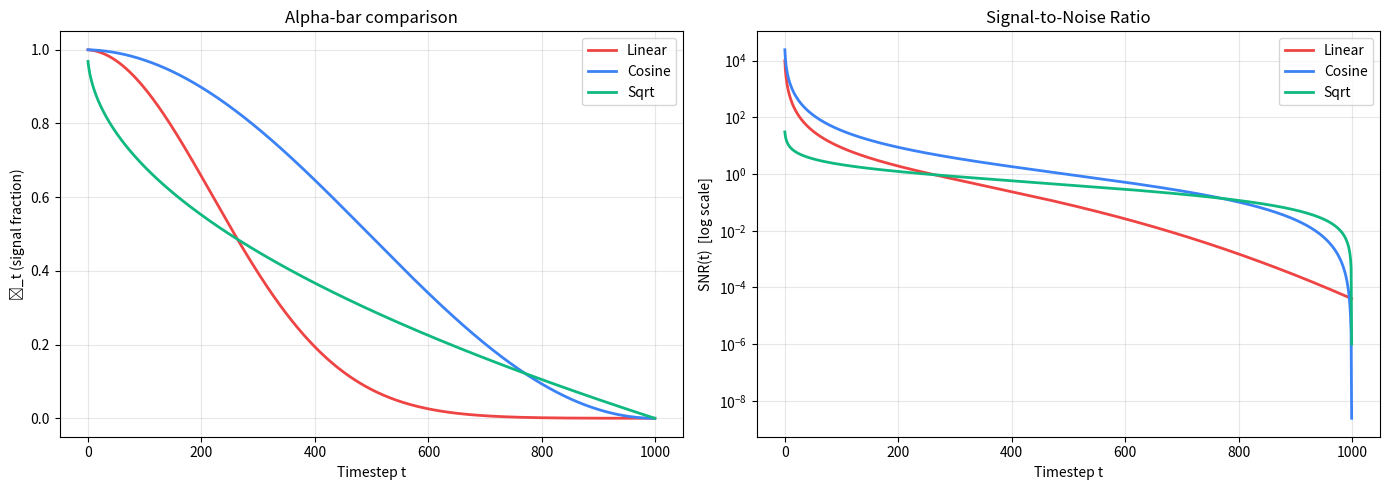
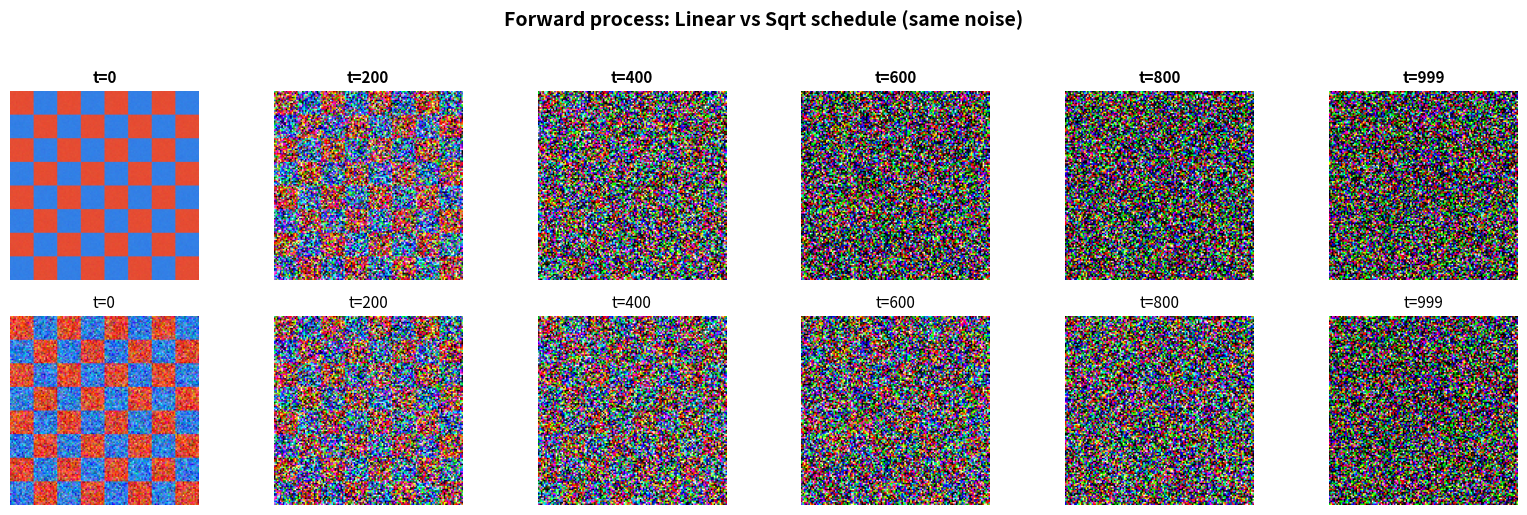
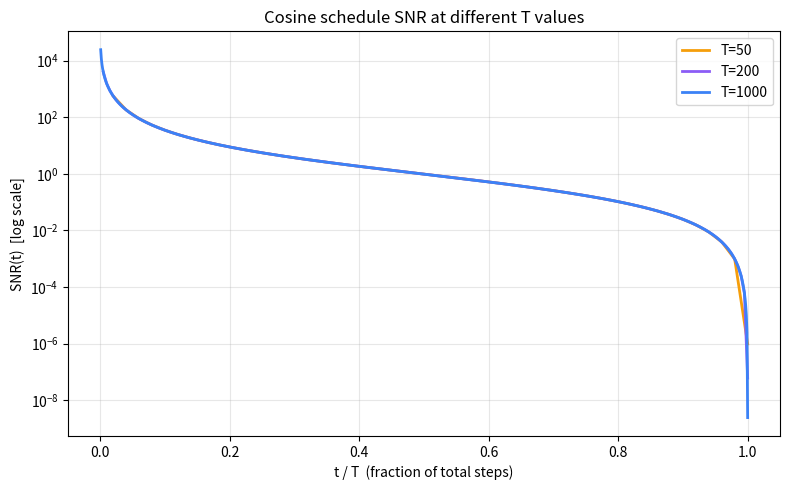

The matplotlib source for these figures, in order:
"""
STAT 9100 — Homework SOLUTION KEY
===================================
DO NOT distribute to students.

This file contains all completed TODO sections and sample written answers.
"""

import numpy as np
import matplotlib.pyplot as plt


# ════════════════════════════════════════════════════════════
# HELPERS (same as starter)
# ════════════════════════════════════════════════════════════

def make_test_image(size=128):
    block = size // 8
    img = np.zeros((size, size, 3), dtype=np.float32)
    for i in range(8):
        for j in range(8):
            if (i + j) % 2 == 0:
                img[i*block:(i+1)*block, j*block:(j+1)*block] = [0.9, 0.3, 0.2]
            else:
                img[i*block:(i+1)*block, j*block:(j+1)*block] = [0.2, 0.5, 0.9]
    return img


def q_sample(x0, t, alpha_bar):
    eps = np.random.randn(*x0.shape)
    xt = np.sqrt(alpha_bar[t]) * x0 + np.sqrt(1 - alpha_bar[t]) * eps
    return xt.clip(0, 1)


def linear_schedule(T=1000):
    betas = np.linspace(1e-4, 2e-2, T, dtype=np.float64)
    alphas = 1.0 - betas
    return np.cumprod(alphas)


def cosine_schedule(T=1000):
    s = 0.008
    steps = np.arange(T + 1, dtype=np.float64)
    f = np.cos(((steps / T) + s) / (1 + s) * np.pi / 2) ** 2
    ab = f / f[0]
    ab = ab[1:]
    betas = 1 - ab / np.concatenate([[1.0], ab[:-1]])
    betas = np.clip(betas, 0, 0.999)
    return np.cumprod(1 - betas)


def compute_snr(alpha_bar):
    return alpha_bar / (1 - alpha_bar + 1e-12)


# ════════════════════════════════════════════════════════════
# QUESTION 1a SOLUTION: sqrt schedule
# ════════════════════════════════════════════════════════════

def sqrt_schedule(T=1000):
    """
    SOLUTION: alpha_bar_t = 1 - sqrt(t / T)
    """
    t_vals = np.arange(1, T + 1, dtype=np.float64)
    alpha_bar = 1.0 - np.sqrt(t_vals / T)
    alpha_bar = np.clip(alpha_bar, 1e-6, 1.0)  # avoid numerical issues
    return alpha_bar


# ════════════════════════════════════════════════════════════
# QUESTION 1b SOLUTION: SNR comparison plot
# ════════════════════════════════════════════════════════════

def plot_snr_comparison():
    T = 1000
    ab_lin = linear_schedule(T)
    ab_cos = cosine_schedule(T)
    ab_sqrt = sqrt_schedule(T)

    snr_lin = compute_snr(ab_lin)
    snr_cos = compute_snr(ab_cos)
    snr_sqrt = compute_snr(ab_sqrt)

    fig, axes = plt.subplots(1, 2, figsize=(14, 5))

    axes[0].plot(ab_lin, label="Linear", linewidth=2, color="#ef4444")
    axes[0].plot(ab_cos, label="Cosine", linewidth=2, color="#3b82f6")
    axes[0].plot(ab_sqrt, label="Sqrt", linewidth=2, color="#10b981")
    axes[0].set_xlabel("Timestep t")
    axes[0].set_ylabel("ᾱ_t (signal fraction)")
    axes[0].set_title("Alpha-bar comparison")
    axes[0].legend()
    axes[0].grid(alpha=0.3)

    axes[1].plot(snr_lin, label="Linear", linewidth=2, color="#ef4444")
    axes[1].plot(snr_cos, label="Cosine", linewidth=2, color="#3b82f6")
    axes[1].plot(snr_sqrt, label="Sqrt", linewidth=2, color="#10b981")
    axes[1].set_yscale("log")
    axes[1].set_xlabel("Timestep t")
    axes[1].set_ylabel("SNR(t)  [log scale]")
    axes[1].set_title("Signal-to-Noise Ratio")
    axes[1].legend()
    axes[1].grid(alpha=0.3)

    plt.tight_layout()
    plt.savefig("q1_snr_comparison_SOLUTION.png", dpi=150, bbox_inches="tight")
    plt.show()
    print("Saved: q1_snr_comparison_SOLUTION.png")


"""
QUESTION 1b WRITTEN ANSWER:

The sqrt schedule falls between linear and cosine in terms of how quickly
it destroys information. It drops faster than cosine at early timesteps
(the signal decays more aggressively at first), but slower than linear at
later timesteps (it doesn't reach near-zero as early). Overall, the sqrt
schedule is more aggressive than cosine early on, but still retains some
useful signal in the later timesteps, unlike linear which essentially
wastes the last ~25% of the process on pure noise.
"""


# ════════════════════════════════════════════════════════════
# QUESTION 2a SOLUTION: Visual comparison
# ════════════════════════════════════════════════════════════

def plot_schedule_visual_comparison():
    T = 1000
    x0 = make_test_image()
    ab_lin = linear_schedule(T)
    ab_sqrt = sqrt_schedule(T)

    timesteps = [0, 200, 400, 600, 800, 999]

    # SOLUTION
    fig, axes = plt.subplots(2, len(timesteps), figsize=(16, 5))

    for col, t in enumerate(timesteps):
        # Same seed for both rows — fair comparison
        np.random.seed(t)
        img_lin = q_sample(x0, t, ab_lin)
        np.random.seed(t)
        img_sqrt = q_sample(x0, t, ab_sqrt)

        axes[0, col].imshow(img_lin)
        axes[0, col].set_title(f"t={t}", fontsize=11, fontweight='bold')
        axes[0, col].axis("off")

        axes[1, col].imshow(img_sqrt)
        axes[1, col].set_title(f"t={t}", fontsize=11)
        axes[1, col].axis("off")

    axes[0, 0].set_ylabel("Linear", fontsize=12, fontweight='bold',
                           rotation=0, labelpad=50)
    axes[1, 0].set_ylabel("Sqrt", fontsize=12, fontweight='bold',
                           rotation=0, labelpad=50)
    fig.suptitle("Forward process: Linear vs Sqrt schedule (same noise)",
                 fontsize=14, fontweight='bold', y=1.02)
    plt.tight_layout()
    plt.savefig("q2_visual_comparison_SOLUTION.png", dpi=150, bbox_inches="tight")
    plt.show()
    print("Saved: q2_visual_comparison_SOLUTION.png")


"""
QUESTION 2b WRITTEN ANSWER:

With the linear schedule, the image becomes essentially unrecognizable
around t=400-500. With the sqrt schedule, the image holds on a bit longer
— it stays somewhat recognizable until around t=500-600, because the sqrt
alpha_bar curve decays more slowly in the middle range.

The linear schedule wastes more timesteps on pure noise: after about
t=750, both the linear and sqrt images are indistinguishable from random
noise, but linear reaches this point sooner, meaning roughly the last 25%
of linear timesteps contribute no useful denoising signal.
"""


# ════════════════════════════════════════════════════════════
# QUESTION 3a SOLUTION: Effect of T
# ════════════════════════════════════════════════════════════

def plot_T_comparison():
    T_values = [50, 200, 1000]
    colors = ["#f59e0b", "#8b5cf6", "#3b82f6"]

    # SOLUTION
    plt.figure(figsize=(8, 5))

    for T, color in zip(T_values, colors):
        ab = cosine_schedule(T)
        snr = compute_snr(ab)
        fractions = np.arange(1, T + 1) / T  # x-axis: t/T from 0 to 1
        plt.plot(fractions, snr, label=f"T={T}", linewidth=2, color=color)

    plt.yscale("log")
    plt.xlabel("t / T  (fraction of total steps)")
    plt.ylabel("SNR(t)  [log scale]")
    plt.title("Cosine schedule SNR at different T values")
    plt.legend()
    plt.grid(alpha=0.3)
    plt.tight_layout()
    plt.savefig("q3_T_comparison_SOLUTION.png", dpi=150, bbox_inches="tight")
    plt.show()
    print("Saved: q3_T_comparison_SOLUTION.png")


"""
QUESTION 3b WRITTEN ANSWER:

Yes, the cosine schedule maintains a very similar shape regardless of T
when plotted against the fraction t/T. The three curves (T=50, 200, 1000)
nearly overlap. This scale-invariance is important for fast sampling
because it means you can train a model with T=1000 but sample with far
fewer steps (e.g., T=100) by evenly spacing timesteps, and the noise
levels at those steps will still cover the same range in a smooth way.
This is exactly what Nichol & Dhariwal exploit: they train with T=4000
but sample with as few as 25-100 steps, and the cosine schedule adapts
gracefully because its shape is preserved.
"""


# ════════════════════════════════════════════════════════════
# QUESTION 4 WRITTEN ANSWERS
# ════════════════════════════════════════════════════════════

"""
QUESTION 4a (4 pts):

The network predicts the noise ε rather than the clean image x₀ because:
(1) The noise ε is always drawn from a standard normal N(0,I) regardless
    of the input image or timestep, which gives the network a consistent,
    well-behaved target distribution to predict.
(2) Given the predicted noise, we can algebraically recover x₀ using the
    known relationship x_t = sqrt(ᾱ_t) * x₀ + sqrt(1-ᾱ_t) * ε.
(3) This parameterization naturally connects to denoising score matching —
    predicting ε is equivalent to estimating the score function ∇log p(x_t),
    which has strong theoretical grounding.
Ho et al. found empirically that this parameterization produces significantly
better sample quality than predicting x₀ or the mean directly.


QUESTION 4b (3 pts):

Consistency models learn a function f_θ(x_t, t) that maps any noisy
point x_t at any noise level t directly to the clean data x₀ in a
single forward pass. The key property they must satisfy is
self-consistency: for any two points x_t and x_t' that lie on the same
ODE trajectory (i.e., they came from the same clean image), the model
must output the same result: f_θ(x_t, t) = f_θ(x_t', t'). This
constraint allows the model to "shortcut" the entire iterative
denoising process.


QUESTION 4c (3 pts):

Advantage: Consistency models are dramatically faster at sampling —
generating images in 1-2 network evaluations instead of hundreds or
thousands. This makes them practical for real-time applications.

Disadvantage: One-step generation quality from consistency models is
slightly lower than full multi-step DDPM sampling (e.g., FID 3.55 vs
3.17 on CIFAR-10). Also, the best results (consistency distillation)
require a pre-trained diffusion model, so they don't fully eliminate
the training cost.
"""


# ════════════════════════════════════════════════════════════
# MAIN
# ════════════════════════════════════════════════════════════

if __name__ == "__main__":
    print("=" * 60)
    print("SOLUTION KEY — DDPM Forward Process Homework")
    print("=" * 60)

    print("\n📊 Question 1: SNR Comparison")
    plot_snr_comparison()

    print("\n🖼️  Question 2: Visual Comparison")
    plot_schedule_visual_comparison()

    print("\n📈 Question 3: Effect of T")
    plot_T_comparison()

    print("\n✏️  Question 4: See written answers in this file (docstrings)")
    print("\nDone!")
